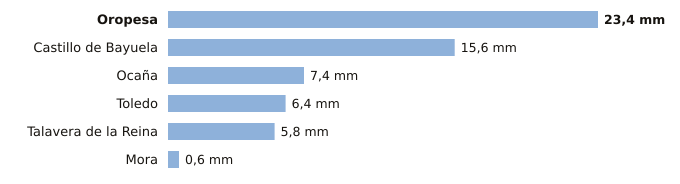

Source data for this figure (header and first rows):
estacion, provincia, indicativo, mm_6_dias_anteriores, mm_hoy, mm_7_dias, horas_de_hoy
Oropesa, Toledo, 3427Y, 23.4, 0.0, 23.4, 2
Castillo de Bayuela, Toledo, 3362Y, 15.6, 0.0, 15.6, 1
Ocaña, Toledo, 3099Y, 7.4, 0.0, 7.4, 3
Toledo, Toledo, 3260B, 6.4, 0.0, 6.4, 3
Talavera de la Reina, Toledo, 3365A, 5.8, 0.0, 5.8, 2
Mora, Toledo, 3254Y, 0.6, 0.0, 0.6, 1
